Run: headless pygame with SDL's dummy video driver; simulated clock (each Clock.tick advances the game by its frame time, no real sleeping); random seed 0; keys injected as events and as key.get_pressed() state; mouse plan: one left click at the window centre at the start of phase 2, then a move to the lower-right quarter at the start of phase 3.
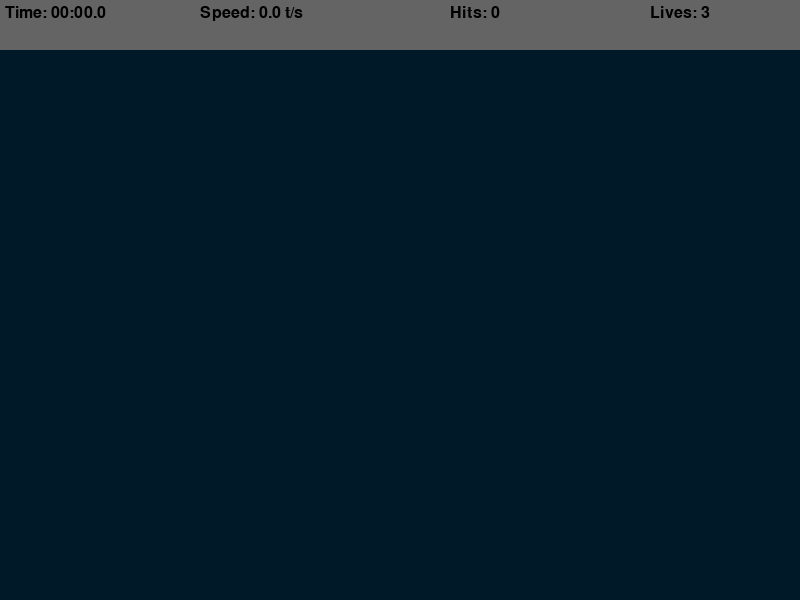
Frame 1 of 4 · flips 1–60 · no input
Frame 2 of 4 · flips 61–180 · clicked the window centre · tapped SPACE, RETURN · held RIGHT (→), D · screen unchanged from frame 1, image omitted
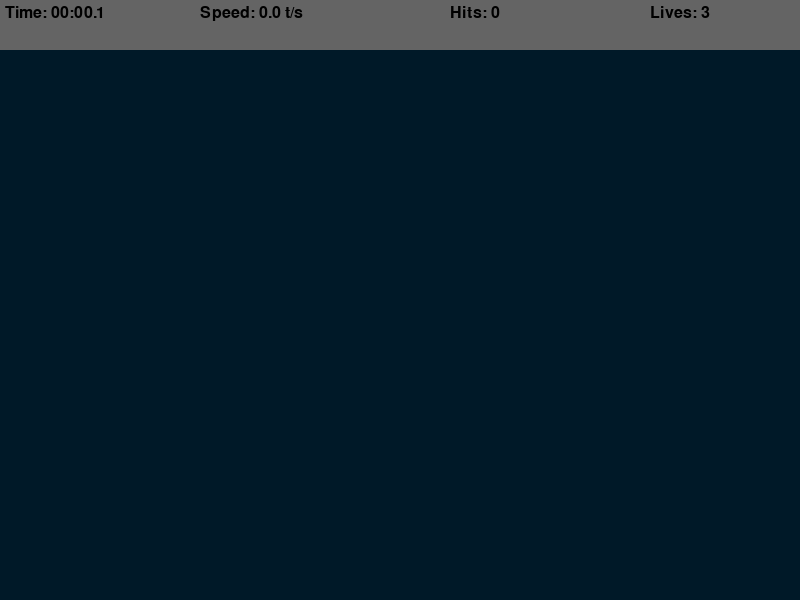
Frame 3 of 4 · flips 181–300 · moved the mouse to the lower-right quarter · held DOWN (↓), S
Frame 4 of 4 · flips 301–420 · held LEFT (←), A, UP (↑), W · screen unchanged from frame 3, image omitted

The pygame program that drew these frames:

import math
import random
import pygame
import time

pygame.init()

# Constants
WIDTH, HEIGHT = 800, 600
WIN = pygame.display.set_mode((WIDTH, HEIGHT))
pygame.display.set_caption("Aim Trainer")

TARGET_INCREMENT = 400
TARGET_EVENT = pygame.USEREVENT
TARGET_PADDING = 30
BG_COLOR = (0, 25, 40)
GREY = (100, 100, 100)
LIVES = 3
TOP_BAR_HEIGHT = 50

RED = (255, 0, 0)
WHITE = (255, 255, 255)
BLACK = (0, 0, 0)

LABEL_FONT = pygame.font.SysFont("comicsans", 24)


class Target:
    MAX_SIZE = 30
    GROWTH_RATE = 0.2

    def __init__(self, x, y):
        self.x = x
        self.y = y
        self.size = 0
        self.grow = True

    def update(self):
        if self.size + self.GROWTH_RATE >= self.MAX_SIZE:
            self.grow = False

        if self.grow:
            self.size += self.GROWTH_RATE
        else:
            self.size -= self.GROWTH_RATE

    def draw(self, win):
        # Cast sizes to int for pygame.draw.circle
        pygame.draw.circle(win, RED, (self.x, self.y), int(self.size))
        pygame.draw.circle(win, WHITE, (self.x, self.y), int(self.size * 0.8))
        pygame.draw.circle(win, RED, (self.x, self.y), int(self.size * 0.6))
        pygame.draw.circle(win, WHITE, (self.x, self.y), int(self.size * 0.4))

    def collide(self, x, y):
        dis = math.sqrt((self.x - x) ** 2 + (self.y - y) ** 2)
        return dis <= self.size


def draw(win, targets):
    win.fill(BG_COLOR)
    for target in targets:
        target.draw(win)


def format_time(secs):
    milli = int((secs * 1000) % 1000 // 100)
    seconds = int(secs % 60)
    minutes = int(secs // 60)
    return f"{minutes:02d}:{seconds:02d}.{milli}"


def draw_top_bar(win, elapsed_time, targets_pressed, misses):
    pygame.draw.rect(win, GREY, (0, 0, WIDTH, TOP_BAR_HEIGHT))
    time_label = LABEL_FONT.render(
        f"Time: {format_time(elapsed_time)}", True, BLACK)

    speed = 0
    if elapsed_time > 0:
        speed = round(targets_pressed / elapsed_time, 1)
    speed_label = LABEL_FONT.render(f"Speed: {speed} t/s", True, BLACK)

    hits_label = LABEL_FONT.render(f"Hits: {targets_pressed}", True, BLACK)
    lives_label = LABEL_FONT.render(f"Lives: {LIVES - misses}", True, BLACK)

    win.blit(time_label, (5, 5))
    win.blit(speed_label, (200, 5))
    win.blit(hits_label, (450, 5))
    win.blit(lives_label, (650, 5))


def end_screen(win, elapsed_time, targets_pressed, clicks):
    win.fill(BG_COLOR)
    time_label = LABEL_FONT.render(
        f"Time: {format_time(elapsed_time)}", True, WHITE)

    speed = 0
    if elapsed_time > 0:
        speed = round(targets_pressed / elapsed_time, 1)
    speed_label = LABEL_FONT.render(f"Speed: {speed} t/s", True, WHITE)

    hits_label = LABEL_FONT.render(f"Hits: {targets_pressed}", True, WHITE)

    accuracy = 0
    if clicks > 0:
        accuracy = round(targets_pressed / clicks * 100, 1)
    accuracy_label = LABEL_FONT.render(f"Accuracy: {accuracy}%", True, WHITE)

    message_label = LABEL_FONT.render("Press any key or close to quit", True, WHITE)

    win.blit(time_label, (get_middle(time_label), 100))
    win.blit(speed_label, (get_middle(speed_label), 200))
    win.blit(hits_label, (get_middle(hits_label), 300))
    win.blit(accuracy_label, (get_middle(accuracy_label), 400))
    win.blit(message_label, (get_middle(message_label), 500))

    pygame.display.update()

    waiting = True
    while waiting:
        for event in pygame.event.get():
            if event.type == pygame.QUIT:
                pygame.quit()
                quit()
            if event.type == pygame.KEYDOWN or event.type == pygame.MOUSEBUTTONDOWN:
                waiting = False


def get_middle(surface):
    return WIDTH / 2 - surface.get_width() / 2


def main():
    run = True
    targets = []
    clock = pygame.time.Clock()
    targets_pressed = 0
    clicks = 0
    misses = 0
    start_time = time.time()

    pygame.time.set_timer(TARGET_EVENT, TARGET_INCREMENT)

    while run:
        clock.tick(60)
        click = False
        mouse_pos = pygame.mouse.get_pos()

        for event in pygame.event.get():
            if event.type == pygame.QUIT:
                run = False
                break

            if event.type == TARGET_EVENT:
                x = random.randint(TARGET_PADDING, WIDTH - TARGET_PADDING)
                y = random.randint(TARGET_PADDING + TOP_BAR_HEIGHT, HEIGHT - TARGET_PADDING)
                targets.append(Target(x, y))

            if event.type == pygame.MOUSEBUTTONDOWN:
                click = True
                clicks += 1

        # Iterate over a copy of targets to safely remove while iterating
        for target in targets[:]:
            target.update()

            if target.size <= 0:
                targets.remove(target)
                misses += 1
                continue  # skip collision check if removed

            if click and target.collide(*mouse_pos):
                targets.remove(target)
                targets_pressed += 1

        elapsed_time = time.time() - start_time

        if misses >= LIVES:
            end_screen(WIN, elapsed_time, targets_pressed, clicks)
            run = False
            continue

        draw(WIN, targets)
        draw_top_bar(WIN, elapsed_time, targets_pressed, misses)

        pygame.display.update()

    pygame.quit()


if __name__ == "__main__":
    main()
